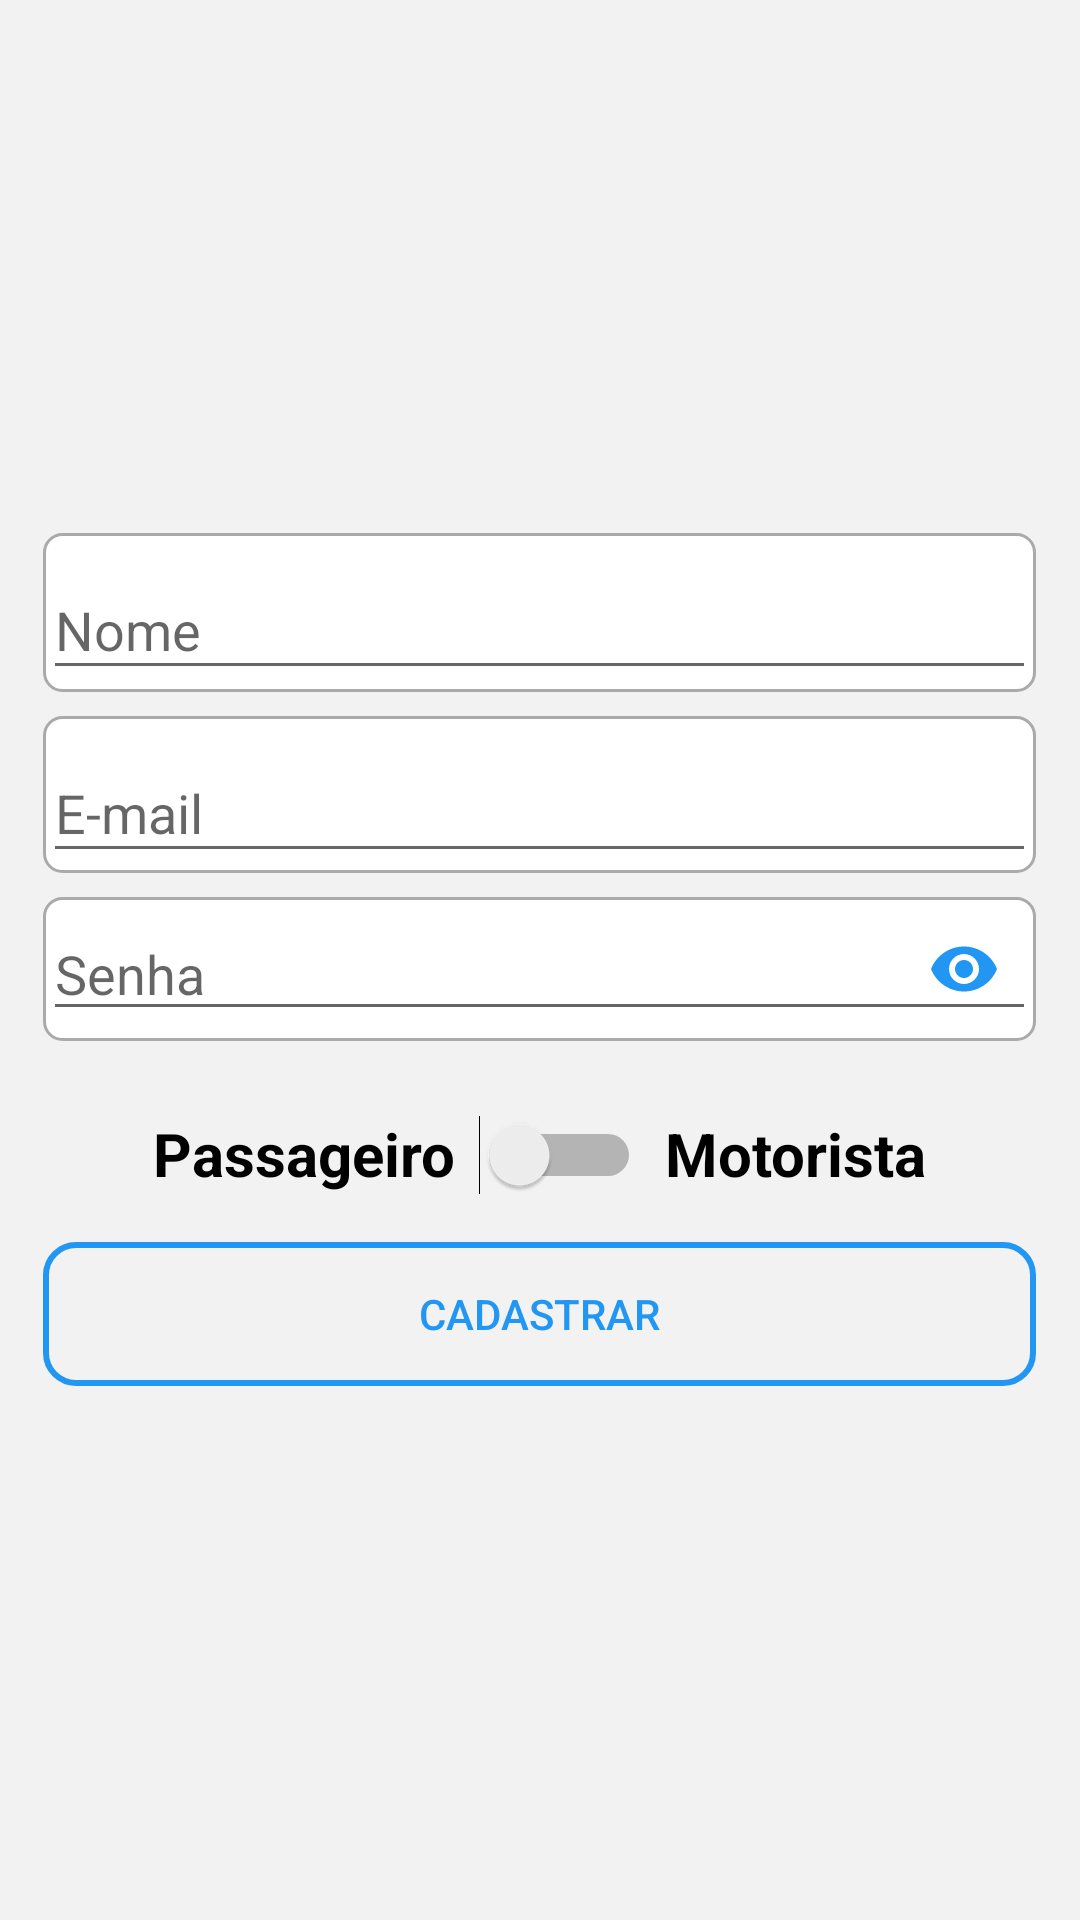

The Android layout XML behind this screen, and the referenced resources:
<!-- AndroidManifest.xml: application theme AppTheme -->
<!-- res/layout/activity_cadastro.xml -->
<?xml version="1.0" encoding="utf-8"?>
<LinearLayout xmlns:android="http://schemas.android.com/apk/res/android"
    xmlns:app="http://schemas.android.com/apk/res-auto"
    xmlns:tools="http://schemas.android.com/tools"
    android:layout_width="match_parent"
    android:layout_height="match_parent"
    android:background="#1BAFACAC"
    android:gravity="center"
    android:orientation="vertical"
    tools:context=".activity.CadastroActivity">

    <com.google.android.material.textfield.TextInputLayout
        android:id="@+id/textInputLayout"
        android:layout_width="331dp"
        android:layout_height="53dp"
        android:layout_marginBottom="8dp"
        android:background="@drawable/bd_edit_text"
        tools:layout_editor_absoluteX="40dp"
        tools:layout_editor_absoluteY="40dp">

        <com.google.android.material.textfield.TextInputEditText
            android:id="@+id/editCadastroNome"
            android:layout_width="match_parent"
            android:layout_height="wrap_content"
            android:hint="Nome "
            android:inputType="text"
            tools:ignore="TouchTargetSizeCheck" />
    </com.google.android.material.textfield.TextInputLayout>

    <com.google.android.material.textfield.TextInputLayout
        android:id="@+id/textInputLayout2"
        android:layout_width="331dp"
        android:layout_height="wrap_content"
        android:layout_marginBottom="8dp"
        android:background="@drawable/bd_edit_text"
        tools:layout_editor_absoluteX="40dp"
        tools:layout_editor_absoluteY="136dp">

        <com.google.android.material.textfield.TextInputEditText
            android:id="@+id/editCadastroEmail"
            android:layout_width="match_parent"
            android:layout_height="wrap_content"
            android:hint="E-mail"
            android:inputType="textEmailAddress"
            tools:ignore="TouchTargetSizeCheck" />
    </com.google.android.material.textfield.TextInputLayout>



    <com.google.android.material.textfield.TextInputLayout
        android:id="@+id/textInputLayout3"
        android:layout_width="331dp"
        android:layout_height="wrap_content"
        android:layout_marginBottom="8dp"
        tools:layout_editor_absoluteX="40dp"
        tools:layout_editor_absoluteY="232dp"
        app:hintEnabled="false"
        android:background="@drawable/bd_edit_text"
        app:passwordToggleEnabled="true"
        app:passwordToggleTint="@color/colorPrimary">

        <com.google.android.material.textfield.TextInputEditText
            android:id="@+id/editCadastroSenha"
            android:layout_width="match_parent"
            android:layout_height="wrap_content"
            android:hint="Senha"
            android:inputType="textPassword"
            tools:ignore="TouchTargetSizeCheck"
            tools:layout_editor_absoluteX="40dp"
            tools:layout_editor_absoluteY="232dp"/>

    </com.google.android.material.textfield.TextInputLayout>


    <LinearLayout
        android:layout_width="wrap_content"
        android:layout_height="wrap_content"
        android:layout_marginTop="8dp"
        android:layout_marginBottom="8dp"
        android:orientation="horizontal"
        android:padding="8dp">

        <TextView
            android:id="@+id/textView2"
            android:layout_width="match_parent"
            android:layout_height="wrap_content"
            android:layout_marginEnd="8dp"
            android:layout_marginRight="8dp"
            android:text="Passageiro"
            android:textColor="@android:color/black"
            android:textSize="20sp"
            android:textStyle="bold"
            tools:layout_editor_absoluteX="284dp"
            tools:layout_editor_absoluteY="328dp" />

        <Switch
            android:id="@+id/switchTipoUsuario"
            android:layout_width="wrap_content"
            android:layout_height="wrap_content"
            android:checked="false"
            android:shadowColor="#03A9F4"
            android:textColor="#03A9F4"
            android:textColorHighlight="#03A9F4"
            android:textColorHint="#03A9F4"
            android:textColorLink="#03A9F4"
            android:textSize="18sp"
            tools:ignore="TouchTargetSizeCheck"
            tools:layout_editor_absoluteX="189dp"
            tools:layout_editor_absoluteY="328dp" />

        <TextView
            android:id="@+id/textView"
            android:layout_width="match_parent"
            android:layout_height="wrap_content"
            android:layout_marginStart="8dp"
            android:layout_marginLeft="8dp"
            android:text="Motorista"
            android:textColor="@android:color/black"
            android:textSize="20sp"
            android:textStyle="bold"
            tools:layout_editor_absoluteX="40dp"
            tools:layout_editor_absoluteY="328dp" />

    </LinearLayout>

    <Button
        android:id="@+id/button2"
        android:layout_width="331dp"
        android:layout_height="48dp"
        android:background="@drawable/fundo_botao"
        android:onClick="validarCadastroUsuario"
        android:text="Cadastrar"
        android:textColor="#2196F3"
        tools:ignore="TextContrastCheck"
        tools:layout_editor_absoluteX="40dp"
        tools:layout_editor_absoluteY="395dp" />

</LinearLayout>
<!-- resources referenced by this layout -->
<resources>
  <color name="colorPrimary">#2196F3</color>
  <!-- drawable bd_edit_text (drawable-v24) -->
  <?xml version="1.0" encoding="utf-8"?>
  <shape xmlns:android="http://schemas.android.com/apk/res/android"
       android:shape="rectangle">
        <solid android:color="#ffffff" />
        <stroke android:width="1dp"
            android:color="@android:color/darker_gray"/>
        <corners android:radius="6dp"/>
  
  </shape>
  <!-- drawable fundo_botao (drawable-v24) -->
  <?xml version="1.0" encoding="utf-8"?>
  <shape xmlns:android="http://schemas.android.com/apk/res/android"
      android:shape="rectangle">
  
      <solid android:color="#00FFFFFF"></solid>
      <corners android:radius="10dp"></corners>
      <stroke android:width="2dp" android:color="#2196F3"></stroke>
  
  </shape>
  <style name="AppTheme" parent="Theme.AppCompat.Light.DarkActionBar">
          
          <item name="colorPrimary">@color/colorPrimary</item>
          <item name="colorPrimaryDark">@color/colorPrimaryDark</item>
          <item name="colorAccent">@color/colorAccent</item>
      </style>
  <color name="colorPrimaryDark">#2B2B2B</color>
  <color name="colorAccent">#728EA5</color>
</resources>
